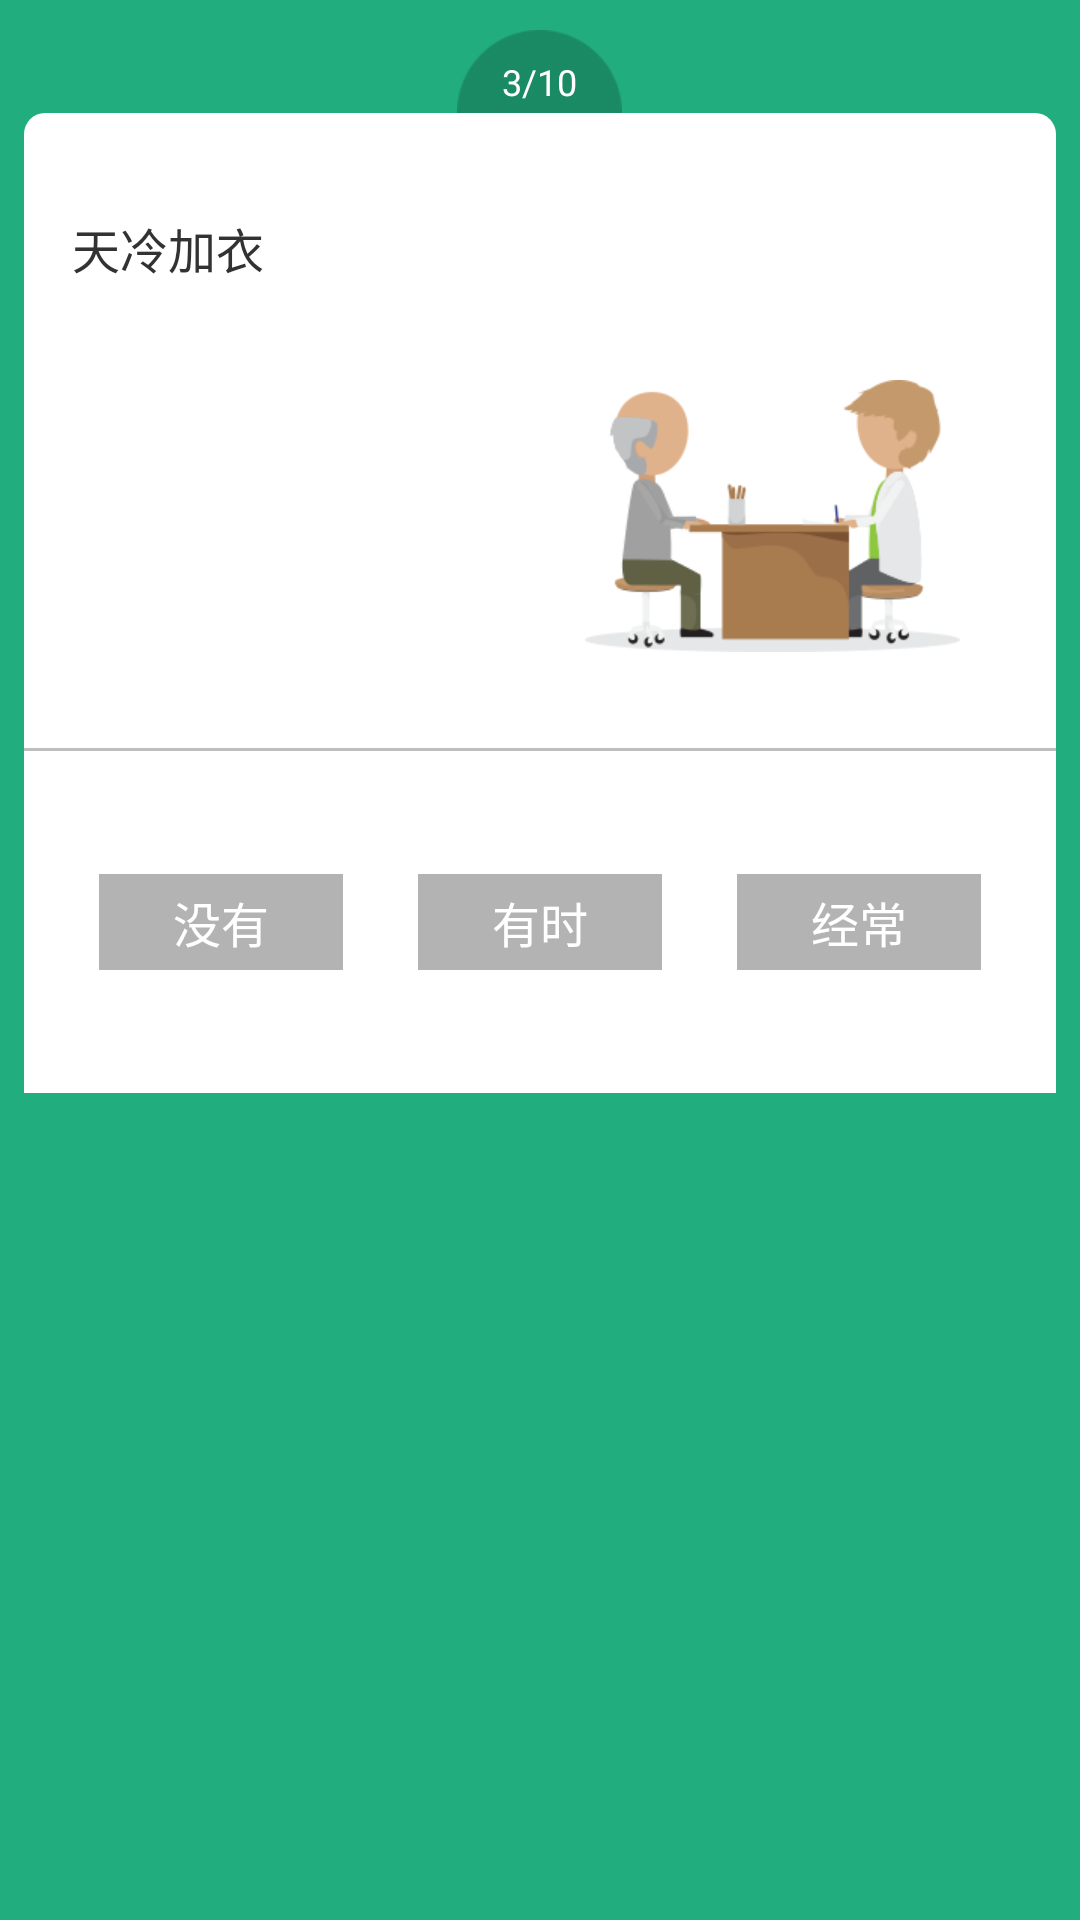

This screen was rendered from an Android layout file. Write that file and the resources it references.
<!-- AndroidManifest.xml: application theme AppTheme -->
<!-- res/layout/act_oldtesting.xml -->
<?xml version="1.0" encoding="utf-8"?>

<LinearLayout xmlns:android="http://schemas.android.com/apk/res/android"
    android:layout_width="match_parent"
    android:layout_height="match_parent"
    android:background="@color/login_divider"
    android:orientation="vertical" >

    <TextView
        android:id="@+id/txt_title"
        android:layout_width="wrap_content"
        android:layout_height="wrap_content"
        android:layout_gravity="center_horizontal"
        android:layout_marginTop="10dp"
        android:background="@drawable/questionnum"
        android:gravity="center"
        android:paddingTop="7dp"
        android:text="3/10"
        android:textColor="@color/white"
        android:textSize="12sp" />

    <LinearLayout
        android:id="@+id/vp_parent"
        android:layout_width="match_parent"
        android:layout_height="wrap_content"
        android:layout_marginLeft="8dp"
        android:layout_marginRight="8dp"
        android:background="@drawable/verificationbg"
        android:orientation="vertical" >

        <TextView
            android:id="@+id/questioncontent"
            android:layout_width="match_parent"
            android:layout_height="60dp"
            android:layout_marginTop="15dp"
            android:gravity="center_vertical"
            android:paddingLeft="16dp"
            android:text="天冷加衣"
            android:textSize="16sp" />

        <ImageView
            android:layout_width="wrap_content"
            android:layout_height="wrap_content"
            android:layout_gravity="right"
            android:layout_marginRight="32dp"
            android:layout_marginTop="14dp"
            android:paddingBottom="32dp"
            android:src="@drawable/questionimg" />

        <include
            android:layout_width="wrap_content"
            android:layout_height="wrap_content"
            layout="@layout/divider_horizontal" />

        <RadioGroup
            android:id="@+id/rap_question"
            android:layout_width="match_parent"
            android:layout_height="wrap_content"
            android:orientation="horizontal"
            android:paddingBottom="41dp"
            android:paddingLeft="25dp"
            android:paddingRight="25dp"
            android:paddingTop="41dp" >

            <RadioButton
                android:id="@+id/chk_nothave"
                android:layout_width="64dp"
                android:layout_height="32dp"
                android:layout_weight="1"
                android:background="@drawable/selector_nothave"
                android:button="@null"
                android:gravity="center"
                android:text="没有"
                android:textColor="@color/white"
                android:textSize="16sp" />

            <RadioButton
                android:id="@+id/chk_sometimes"
                android:layout_width="64dp"
                android:layout_height="32dp"
                android:layout_marginLeft="25dp"
                android:layout_marginRight="25dp"
                android:layout_weight="1"
                android:background="@drawable/selector_sometimes"
                android:button="@null"
                android:gravity="center"
                android:text="有时"
                android:textColor="@color/white"
                android:textSize="16sp" />

            <RadioButton
                android:id="@+id/chk_usual"
                android:layout_width="64dp"
                android:layout_height="32dp"
                android:layout_weight="1"
                android:background="@drawable/selector_usually"
                android:button="@null"
                android:gravity="center"
                android:text="经常"
                android:textColor="@color/white"
                android:textSize="16sp" />
        </RadioGroup>
    </LinearLayout>

</LinearLayout>
<!-- res/layout/divider_horizontal.xml (included above) -->
<?xml version="1.0" encoding="utf-8"?>

<merge xmlns:android="http://schemas.android.com/apk/res/android" >

    <View
        android:layout_width="match_parent"
        android:layout_height="1dp"
        android:background="@color/grey" />

</merge>
<!-- resources referenced by this layout -->
<resources>
  <color name="grey">#bebebe</color>
  <color name="login_divider">#21ad7e</color>
  <color name="white">#ffffff</color>
  <!-- drawable questionimg: png bitmap (drawable-xhdpi, 13786 bytes) -->
  <!-- drawable questionnum: png bitmap (drawable-xhdpi, 1607 bytes) -->
  <!-- drawable selector_nothave (drawable) -->
  <?xml version="1.0" encoding="utf-8"?>
  
  <selector xmlns:android="http://schemas.android.com/apk/res/android" >
      
      <item android:state_checked="true" android:drawable="@color/btn_login"/>
      <item android:state_checked="false" android:drawable="@color/buttonnotselect"/>
  
  </selector>
  <!-- drawable selector_sometimes (drawable) -->
  <?xml version="1.0" encoding="utf-8"?>
  
  <selector xmlns:android="http://schemas.android.com/apk/res/android" >
       <item android:state_checked="true" android:drawable="@color/login_divider"/>
      <item android:state_checked="false" android:drawable="@color/buttonnotselect"/>
  
  </selector>
  <!-- drawable selector_usually (drawable) -->
  <?xml version="1.0" encoding="utf-8"?>
  
  <selector xmlns:android="http://schemas.android.com/apk/res/android" >
       <item android:state_checked="true" android:drawable="@color/orange"/>
      <item android:state_checked="false" android:drawable="@color/buttonnotselect"/>
  
  </selector>
  <!-- drawable verificationbg (drawable) -->
  <?xml version="1.0" encoding="utf-8"?>
  
  <shape xmlns:android="http://schemas.android.com/apk/res/android" >
  
      <solid android:color="@color/white" />
  
      <corners
          android:topLeftRadius="7dp"
          android:topRightRadius="7dp" />
  
  </shape>
  <style name="AppTheme" parent="@android:style/Theme.Holo.Light.NoActionBar" />
  <color name="btn_login">#43c564</color>
  <color name="buttonnotselect">#b3b3b3</color>
  <color name="orange">#ff7f22</color>
</resources>
